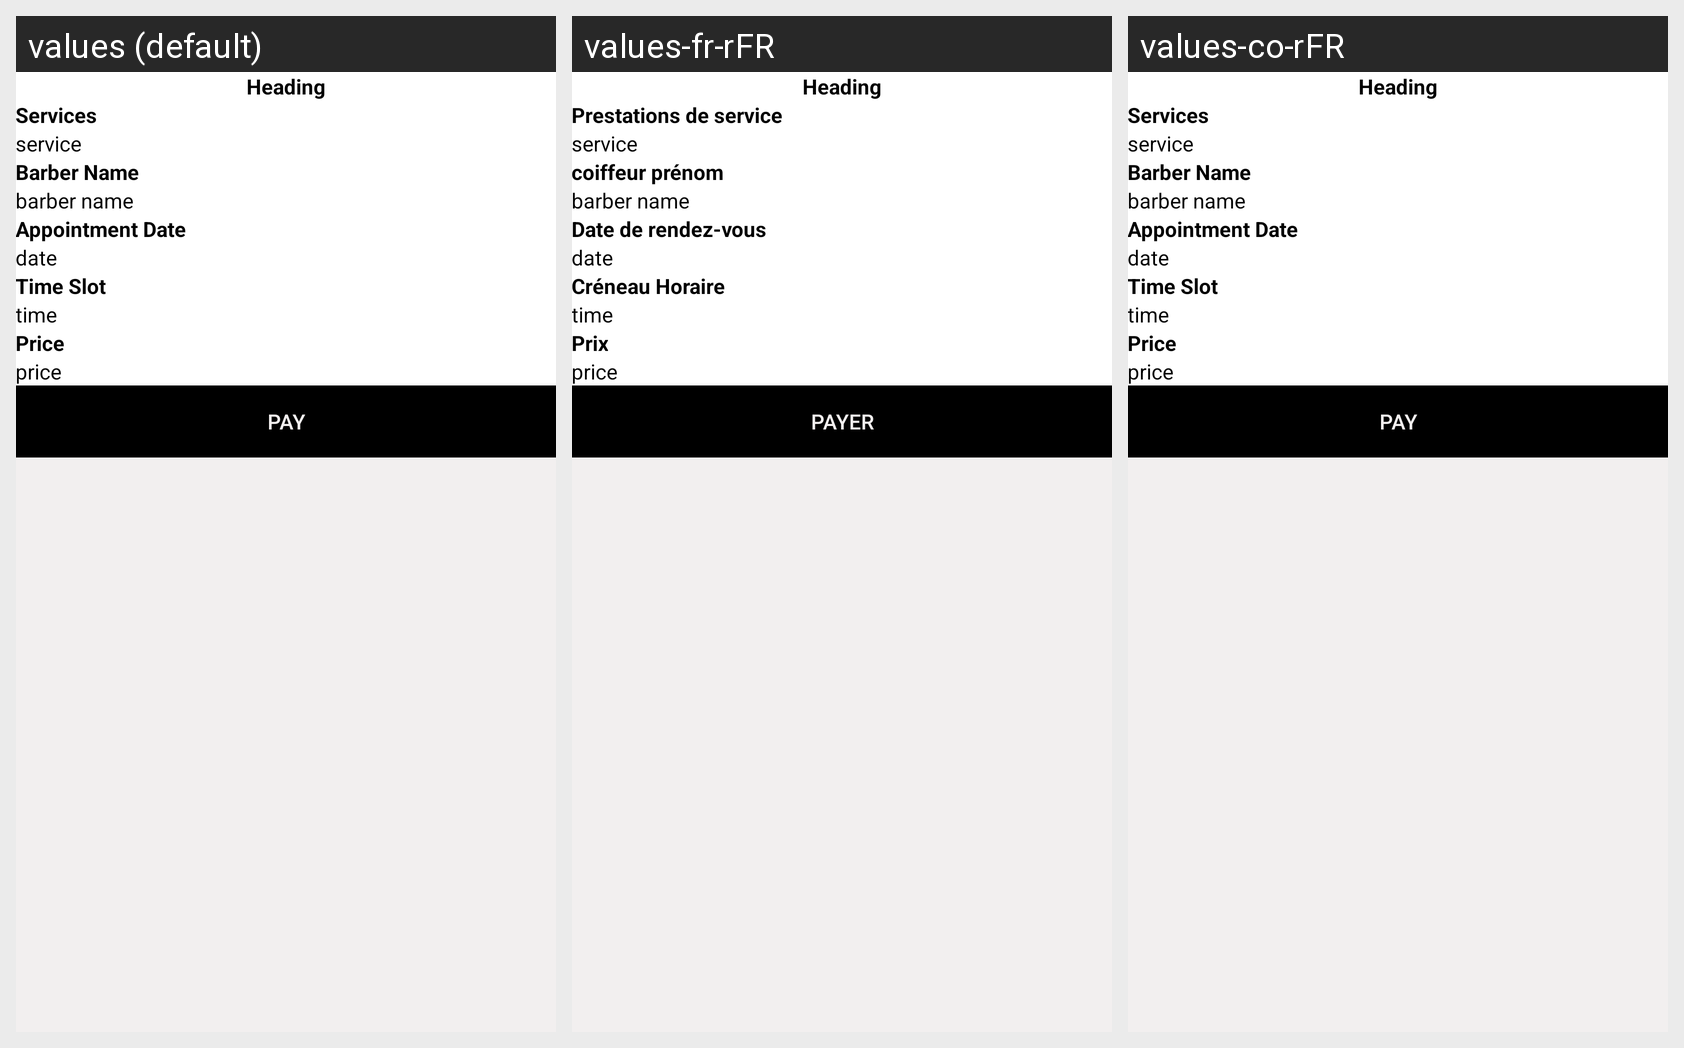

Strings drawn on this Android screen and how each of the app's shown locales translates them:
Android screen res/layout/activity_notification.xml rendered under 3 locales, left to right: values (default), values-fr-rFR, values-co-rFR. Device: Nexus 5 (rendered at 1080×1920; each locale shown at half size, 540×960, under a caption strip naming it); theme AppTheme.
Strings drawn on this screen, with the default value and each locale's value (text and hints the layout hard-codes, and strings that could not be matched under every locale, appear in the picture but are not listed):

services
  values: Services
  values-fr-rFR: Prestations de service
  values-co-rFR: Services

barber_name
  values: Barber Name
  values-fr-rFR: coiffeur prénom
  values-co-rFR: Barber Name

appointment_date
  values: Appointment Date
  values-fr-rFR: Date de rendez-vous
  values-co-rFR: Appointment Date

time_slot
  values: Time Slot
  values-fr-rFR: Créneau Horaire
  values-co-rFR: Time Slot

price
  values: Price
  values-fr-rFR: Prix
  values-co-rFR: Price

pay
  values: Pay
  values-fr-rFR: Payer
  values-co-rFR: Pay
